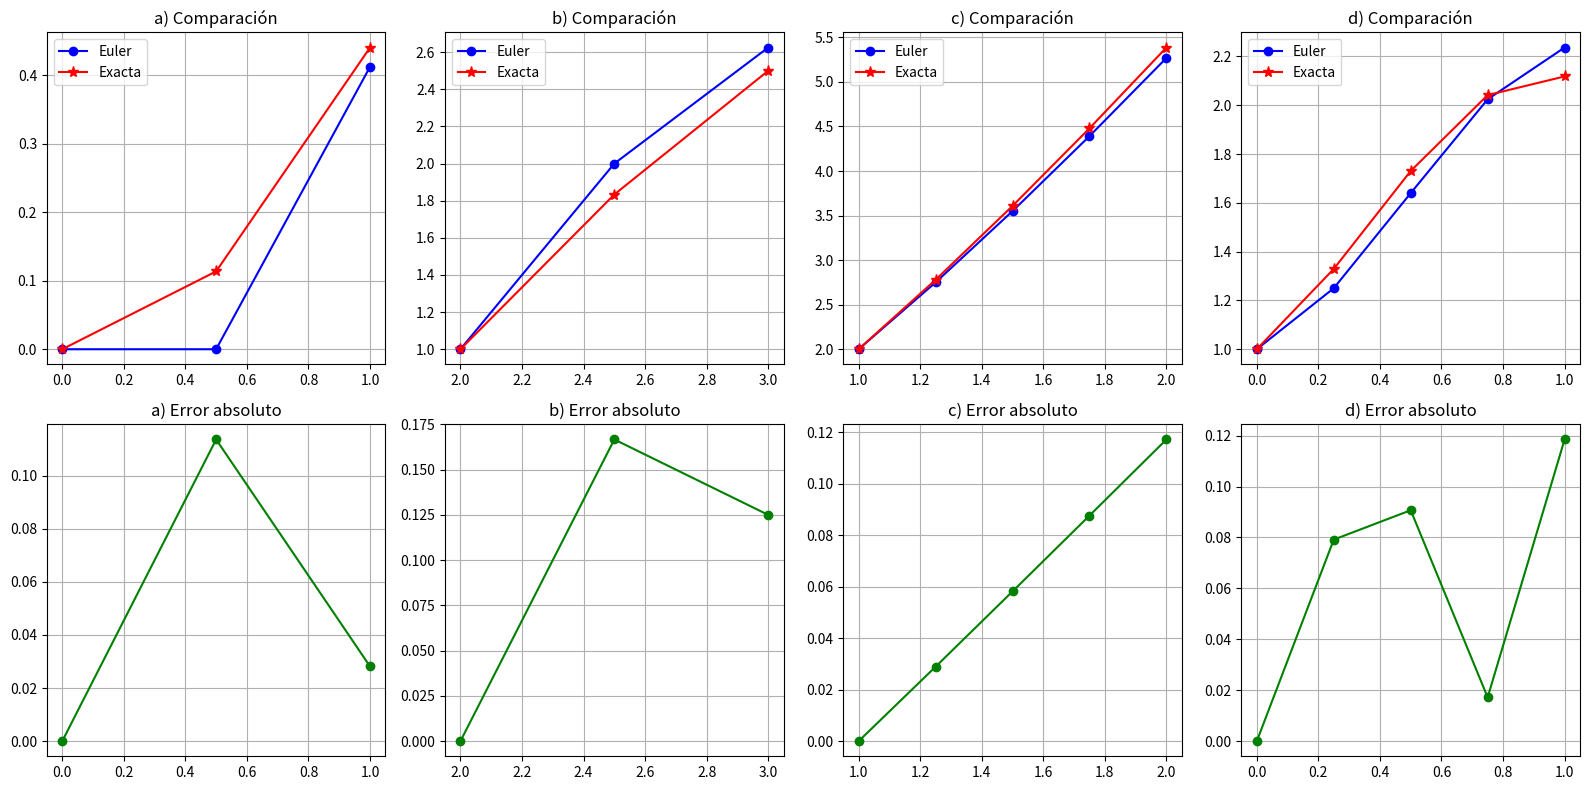

This chart was generated by the following Python code:
import numpy as np
import matplotlib.pyplot as plt
import pandas as pd

def euler_method(f, t0, y0, h, t_end):
    """
    Implementación del método de Euler
    """
    t_values = [t0]
    y_values = [y0]
    
    t = t0
    y = y0
    
    while t < t_end:
        y_new = y + h * f(t, y)
        t_new = t + h
        
        t_values.append(t_new)
        y_values.append(y_new)
        
        t = t_new
        y = y_new
    
    return np.array(t_values), np.array(y_values)

# Función diferencial
def f_a(t, y):
    return t * np.exp(t) - 2 * y

# Solución exacta
def exact_a(t):
    return (1/5) * t * np.exp(t) - (1/25) * np.exp(t) + (1/25) * np.exp(-2*t)

# Parámetros
t0_a, y0_a, h_a, t_end_a = 0, 0, 0.5, 1

# Método de Euler
t_euler_a, y_euler_a = euler_method(f_a, t0_a, y0_a, h_a, t_end_a)

# Soluciones exactas en los mismos puntos
y_exact_a = exact_a(t_euler_a)

# Cálculo del error
error_a = np.abs(y_exact_a - y_euler_a)

# Crear tabla de comparación
df_a = pd.DataFrame({
    't': t_euler_a,
    'Euler': y_euler_a,
    'Exacta': y_exact_a,
    'Error': error_a,
    'Error %': (error_a / np.abs(y_exact_a)) * 100
})

print("Problema a: y' = te^t - 2y")
print(df_a.to_string(index=False, float_format='%.6f'))
print(f"\nError máximo: {np.max(error_a):.6f}")
print(f"Error promedio: {np.mean(error_a):.6f}")

# Función diferencial
def f_b(t, y):
    return 1 + (t - y)**2

# Solución exacta
def exact_b(t):
    return t + 1/(1 - t)

# Parámetros
t0_b, y0_b, h_b, t_end_b = 2, 1, 0.5, 3

# Método de Euler
t_euler_b, y_euler_b = euler_method(f_b, t0_b, y0_b, h_b, t_end_b)

# Soluciones exactas
y_exact_b = exact_b(t_euler_b)

# Error
error_b = np.abs(y_exact_b - y_euler_b)

# Tabla de comparación
df_b = pd.DataFrame({
    't': t_euler_b,
    'Euler': y_euler_b,
    'Exacta': y_exact_b,
    'Error': error_b,
    'Error %': (error_b / np.abs(y_exact_b)) * 100
})

print("Problema b: y' = 1 + (t - y)²")
print(df_b.to_string(index=False, float_format='%.6f'))
print(f"\nError máximo: {np.max(error_b):.6f}")
print(f"Error promedio: {np.mean(error_b):.6f}")

# Función diferencial
def f_c(t, y):
    return 1 + y/t

# Solución exacta
def exact_c(t):
    return t * np.log(t) + 2*t

# Parámetros
t0_c, y0_c, h_c, t_end_c = 1, 2, 0.25, 2

# Método de Euler
t_euler_c, y_euler_c = euler_method(f_c, t0_c, y0_c, h_c, t_end_c)

# Soluciones exactas
y_exact_c = exact_c(t_euler_c)

# Error
error_c = np.abs(y_exact_c - y_euler_c)

# Tabla de comparación
df_c = pd.DataFrame({
    't': t_euler_c,
    'Euler': y_euler_c,
    'Exacta': y_exact_c,
    'Error': error_c,
    'Error %': (error_c / np.abs(y_exact_c)) * 100
})

print("Problema c: y' = 1 + y/t")
print(df_c.to_string(index=False, float_format='%.6f'))
print(f"\nError máximo: {np.max(error_c):.6f}")
print(f"Error promedio: {np.mean(error_c):.6f}")

# Función diferencial
def f_d(t, y):
    return np.cos(2*t) + np.sin(3*t)

# Solución exacta
def exact_d(t):
    return (1/2) * np.sin(2*t) - (1/3) * np.cos(3*t) + 4/3

# Parámetros
t0_d, y0_d, h_d, t_end_d = 0, 1, 0.25, 1

# Método de Euler
t_euler_d, y_euler_d = euler_method(f_d, t0_d, y0_d, h_d, t_end_d)

# Soluciones exactas
y_exact_d = exact_d(t_euler_d)

# Error
error_d = np.abs(y_exact_d - y_euler_d)

# Tabla de comparación
df_d = pd.DataFrame({
    't': t_euler_d,
    'Euler': y_euler_d,
    'Exacta': y_exact_d,
    'Error': error_d,
    'Error %': (error_d / np.abs(y_exact_d)) * 100
})

print("Problema d: y' = cos(2t) + sin(3t)")
print(df_d.to_string(index=False, float_format='%.6f'))
print(f"\nError máximo: {np.max(error_d):.6f}")
print(f"Error promedio: {np.mean(error_d):.6f}")

# Crear gráficos de comparación
fig, axes = plt.subplots(2, 4, figsize=(16, 8))

# Problema a
axes[0,0].plot(t_euler_a, y_euler_a, 'bo-', label='Euler', markersize=6)
axes[0,0].plot(t_euler_a, y_exact_a, 'r*-', label='Exacta', markersize=8)
axes[0,0].set_title('a) Comparación')
axes[0,0].legend()
axes[0,0].grid(True)

axes[1,0].plot(t_euler_a, error_a, 'go-', markersize=6)
axes[1,0].set_title('a) Error absoluto')
axes[1,0].grid(True)

# Problema b
axes[0,1].plot(t_euler_b, y_euler_b, 'bo-', label='Euler', markersize=6)
axes[0,1].plot(t_euler_b, y_exact_b, 'r*-', label='Exacta', markersize=8)
axes[0,1].set_title('b) Comparación')
axes[0,1].legend()
axes[0,1].grid(True)

axes[1,1].plot(t_euler_b, error_b, 'go-', markersize=6)
axes[1,1].set_title('b) Error absoluto')
axes[1,1].grid(True)

# Problema c
axes[0,2].plot(t_euler_c, y_euler_c, 'bo-', label='Euler', markersize=6)
axes[0,2].plot(t_euler_c, y_exact_c, 'r*-', label='Exacta', markersize=8)
axes[0,2].set_title('c) Comparación')
axes[0,2].legend()
axes[0,2].grid(True)

axes[1,2].plot(t_euler_c, error_c, 'go-', markersize=6)
axes[1,2].set_title('c) Error absoluto')
axes[1,2].grid(True)

# Problema d
axes[0,3].plot(t_euler_d, y_euler_d, 'bo-', label='Euler', markersize=6)
axes[0,3].plot(t_euler_d, y_exact_d, 'r*-', label='Exacta', markersize=8)
axes[0,3].set_title('d) Comparación')
axes[0,3].legend()
axes[0,3].grid(True)

axes[1,3].plot(t_euler_d, error_d, 'go-', markersize=6)
axes[1,3].set_title('d) Error absoluto')
axes[1,3].grid(True)

plt.tight_layout()
plt.show()

# Resumen de errores
error_summary = pd.DataFrame({
    'Problema': ['a', 'b', 'c', 'd'],
    'Error Máximo': [np.max(error_a), np.max(error_b), np.max(error_c), np.max(error_d)],
    'Error Promedio': [np.mean(error_a), np.mean(error_b), np.mean(error_c), np.mean(error_d)],
    'Error Final': [error_a[-1], error_b[-1], error_c[-1], error_d[-1]]
})

print("RESUMEN DE ERRORES")
print("=" * 50)
print(error_summary.to_string(index=False, float_format='%.6f'))

print("\nOBSERVACIONES:")
print("- El método de Euler es de primer orden, por lo que el error es proporcional al tamaño del paso h")
print("- Problemas con mayor no linealidad tienden a tener mayores errores")
print("- Pasos más pequeños (h=0.25) generalmente producen mejores aproximaciones que pasos grandes (h=0.5)")